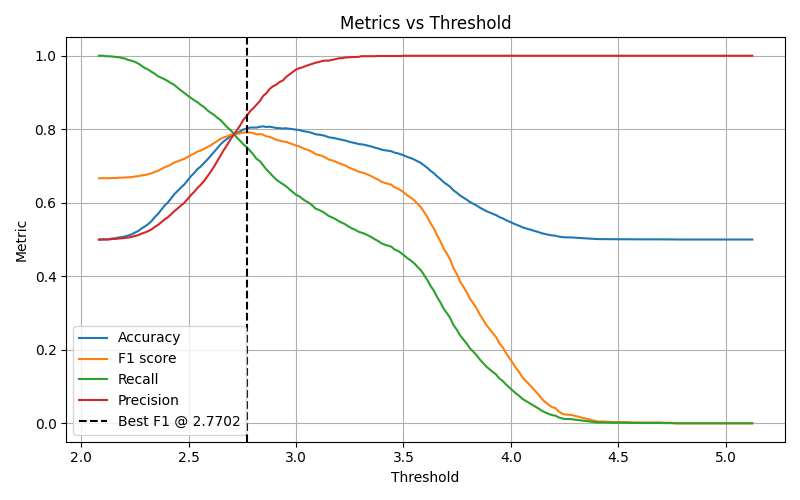

The file beside this chart, header and first rows:
threshold, accuracy, f1, recall, precision, err_rate
2.082, 0.5, 0.6667, 1.0, 0.5, 0.5
2.098, 0.5005, 0.6669, 1.0, 0.5003, 0.4995
2.113, 0.5005, 0.6667, 0.999, 0.5003, 0.4995
2.128, 0.5008, 0.6667, 0.9983, 0.5004, 0.4992
2.143, 0.503, 0.6676, 0.998, 0.5015, 0.497
2.159, 0.5035, 0.6675, 0.9967, 0.5018, 0.4965
2.174, 0.5057, 0.6683, 0.996, 0.5029, 0.4943
2.189, 0.5068, 0.6683, 0.9937, 0.5035, 0.4932
2.205, 0.5088, 0.6688, 0.992, 0.5045, 0.4912
2.22, 0.5112, 0.6691, 0.9883, 0.5057, 0.4888
2.235, 0.5143, 0.6701, 0.9863, 0.5074, 0.4857
2.25, 0.5192, 0.6715, 0.983, 0.5099, 0.4808
2.266, 0.5235, 0.6725, 0.9787, 0.5123, 0.4765
2.281, 0.5307, 0.6745, 0.9723, 0.5163, 0.4693
2.296, 0.5358, 0.6755, 0.9663, 0.5193, 0.4642
2.312, 0.5422, 0.6776, 0.9623, 0.5229, 0.4578
2.327, 0.5502, 0.6801, 0.9563, 0.5277, 0.4498
2.342, 0.5612, 0.6843, 0.951, 0.5344, 0.4388
2.357, 0.5698, 0.687, 0.944, 0.5399, 0.4302
2.373, 0.5812, 0.6918, 0.94, 0.5473, 0.4188
2.388, 0.5925, 0.6967, 0.936, 0.5548, 0.4075
2.403, 0.601, 0.7, 0.931, 0.5608, 0.399
2.419, 0.6122, 0.7047, 0.9253, 0.569, 0.3878
2.434, 0.6238, 0.7099, 0.9203, 0.5777, 0.3762
2.449, 0.6325, 0.7129, 0.9123, 0.585, 0.3675
2.464, 0.6417, 0.7165, 0.9057, 0.5927, 0.3583
2.48, 0.6498, 0.7196, 0.8987, 0.6, 0.3502
2.495, 0.661, 0.7245, 0.8917, 0.6102, 0.339
2.51, 0.6722, 0.7298, 0.8853, 0.6207, 0.3278
2.526, 0.681, 0.7337, 0.879, 0.6297, 0.319
2.541, 0.6917, 0.7391, 0.8737, 0.6405, 0.3083
2.556, 0.6988, 0.742, 0.8663, 0.6489, 0.3012
2.571, 0.708, 0.7466, 0.8603, 0.6594, 0.292
2.587, 0.7175, 0.751, 0.852, 0.6714, 0.2825
2.602, 0.7273, 0.756, 0.845, 0.684, 0.2727
2.617, 0.7378, 0.7621, 0.8397, 0.6976, 0.2622
2.633, 0.7482, 0.7676, 0.8317, 0.7127, 0.2518
2.648, 0.7587, 0.7738, 0.8253, 0.7282, 0.2413
2.663, 0.767, 0.7779, 0.816, 0.7432, 0.233
2.678, 0.7737, 0.7808, 0.8063, 0.7569, 0.2263
2.694, 0.781, 0.7847, 0.7983, 0.7716, 0.219
2.709, 0.786, 0.7866, 0.7887, 0.7845, 0.214
2.724, 0.7897, 0.787, 0.7773, 0.797, 0.2103
2.74, 0.7943, 0.7889, 0.7687, 0.8103, 0.2057
2.755, 0.7995, 0.791, 0.759, 0.8259, 0.2005
2.77, 0.802, 0.7914, 0.7513, 0.8361, 0.198
2.785, 0.8045, 0.7913, 0.7413, 0.8485, 0.1955
2.801, 0.8048, 0.7894, 0.7317, 0.8571, 0.1952
2.816, 0.8045, 0.7863, 0.7193, 0.867, 0.1955
2.831, 0.8067, 0.7868, 0.7137, 0.8767, 0.1933
2.847, 0.808, 0.7853, 0.7023, 0.8905, 0.192
2.862, 0.8062, 0.7809, 0.6907, 0.8981, 0.1938
2.877, 0.807, 0.7793, 0.6817, 0.9097, 0.193
2.892, 0.8055, 0.7755, 0.672, 0.9168, 0.1945
2.908, 0.8033, 0.7713, 0.6633, 0.9213, 0.1967
2.923, 0.803, 0.7692, 0.6567, 0.9284, 0.197
2.938, 0.802, 0.7668, 0.651, 0.9327, 0.198
2.954, 0.8027, 0.7657, 0.645, 0.9421, 0.1973
2.969, 0.8013, 0.7623, 0.637, 0.9489, 0.1987
2.984, 0.8003, 0.7592, 0.6297, 0.956, 0.1997
... 140 more rows
